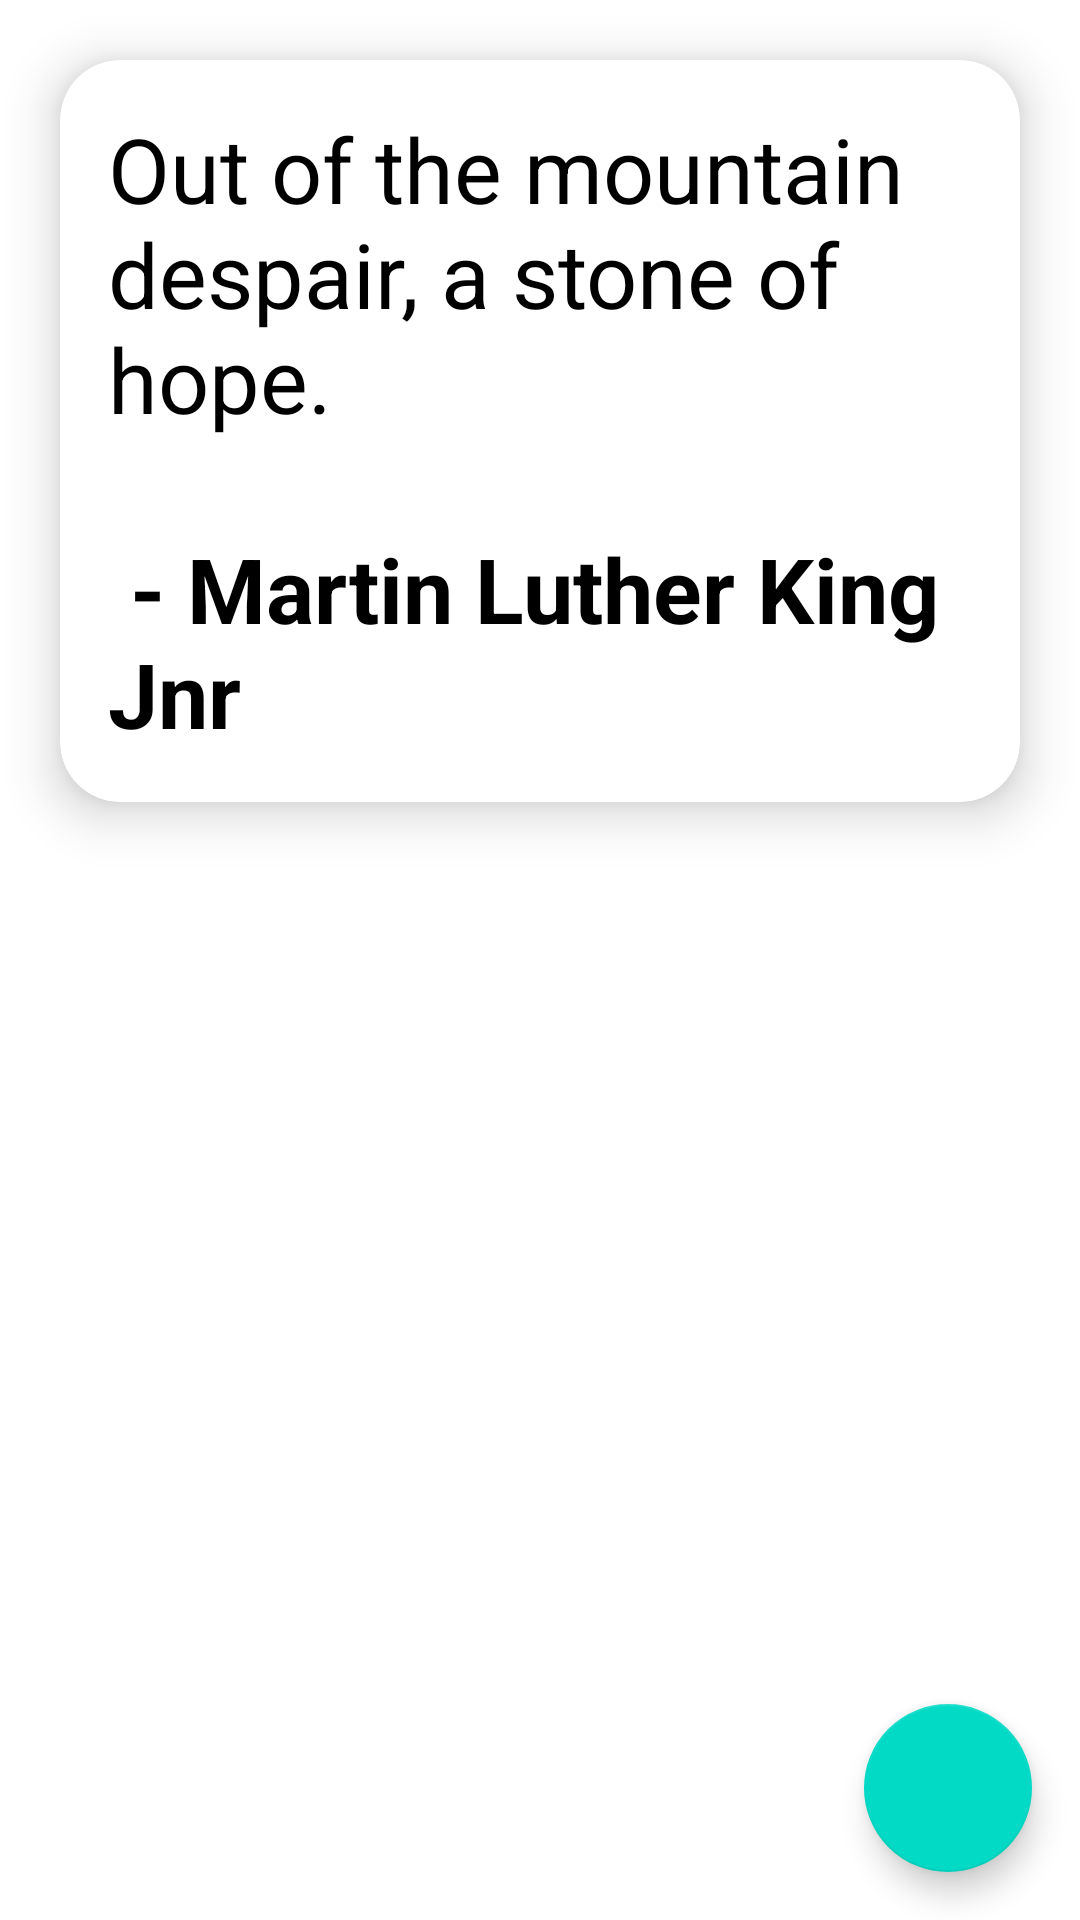

Here is an Android app screen rendered from its layout file. Give the layout XML and the strings, colors and styles it references.
<!-- AndroidManifest.xml: application theme Theme.5amClub -->
<!-- res/layout/activity_main.xml -->
<?xml version="1.0" encoding="utf-8"?>
<RelativeLayout  xmlns:android="http://schemas.android.com/apk/res/android"
    xmlns:app="http://schemas.android.com/apk/res-auto"
    xmlns:tools="http://schemas.android.com/tools"
    android:layout_width="match_parent"
    android:orientation="vertical"
    android:background="@color/white"
    android:layout_height="match_parent"
    tools:context=".MainActivity">
    <androidx.cardview.widget.CardView
        android:layout_width="match_parent"
        android:layout_height="wrap_content"
        android:layout_margin="20dp"
        app:cardCornerRadius="20dp"
        app:cardElevation="10dp"
        android:backgroundTint="@color/white">
        <LinearLayout
            android:layout_width="match_parent"
            android:layout_height="wrap_content"
            android:gravity="center_horizontal"
            android:orientation="vertical">
            <TextView
                android:id="@+id/tv_text"
                android:layout_width="wrap_content"
                android:layout_height="wrap_content"
                android:layout_centerVertical="true"
                android:layout_margin="16dp"
                android:text="@string/quote_string1"
                android:textAlignment="inherit"
                android:textColor="@color/black"
                android:clickable="true"
                android:textIsSelectable="true"
                android:selectAllOnFocus="true"
                android:textSize="30sp"
                android:focusable="true" />
        </LinearLayout>
    </androidx.cardview.widget.CardView>

    <com.google.android.material.floatingactionbutton.FloatingActionButton
        android:id="@+id/fab_newQuote"
        android:layout_width="wrap_content"
        android:layout_height="wrap_content"
        android:layout_alignParentEnd="true"
        android:layout_alignParentBottom="true"
        android:layout_margin="16dp"
        android:focusable="true"
        app:rippleColor="#F30B0B"
        android:src="@drawable/refresh">

    </com.google.android.material.floatingactionbutton.FloatingActionButton>

</RelativeLayout>
<!-- resources referenced by this layout -->
<resources>
  <string name="quote_string1">"Out of the mountain despair, a stone of hope."
        <b>\n\n - Martin Luther King Jnr </b>
      </string>
  <style name="Theme.5amClub" parent="Theme.MaterialComponents.DayNight.DarkActionBar">
          
          <item name="colorPrimary">@color/black</item>
          <item name="colorPrimaryVariant">@color/black</item>
          <item name="colorOnPrimary">@color/white</item>
          
  
      </style>
  <!-- not gathered from this repository: default colours our renderer supplied (Android Studio template values) -->
  <color name="black">#FF000000</color>
  <color name="white">#FFFFFFFF</color>
</resources>
